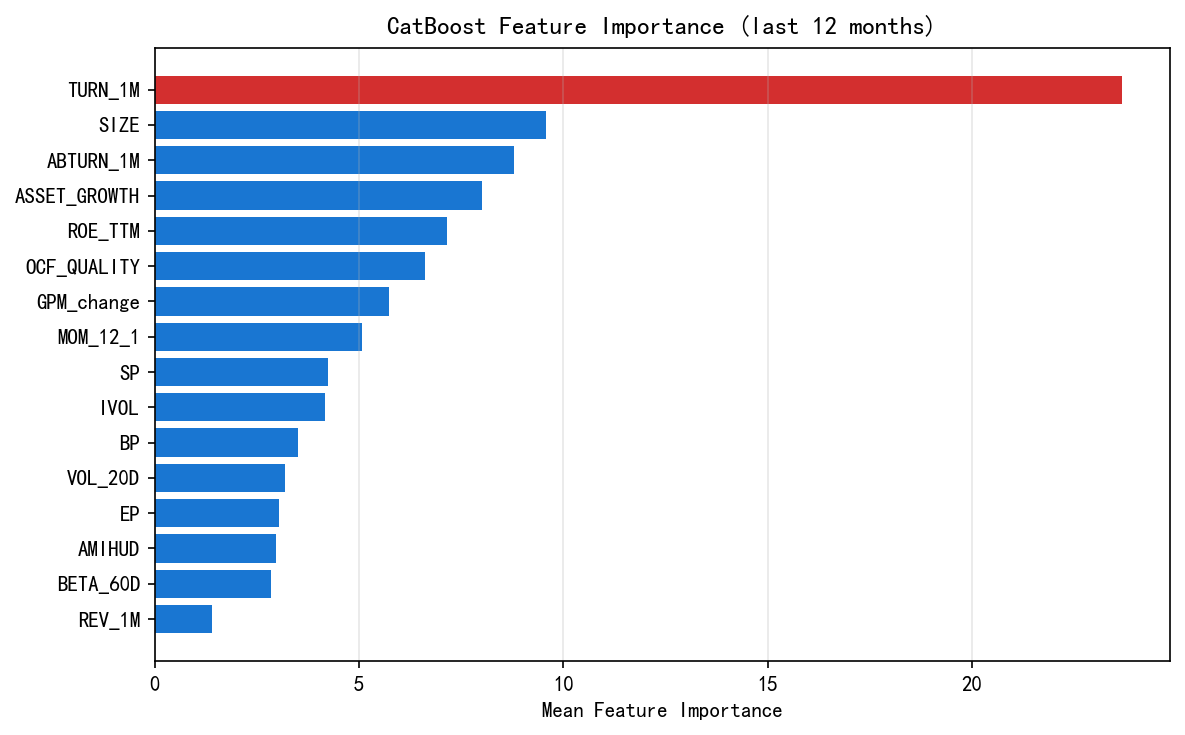

Data behind this chart, as committed beside it:
Feature, Importance
TURN_1M, 23.66
SIZE, 9.575
ABTURN_1M, 8.797
ASSET_GROWTH, 8.015
ROE_TTM, 7.156
OCF_QUALITY, 6.62
GPM_change, 5.727
MOM_12_1, 5.08
SP, 4.249
IVOL, 4.164
BP, 3.516
VOL_20D, 3.186
EP, 3.038
AMIHUD, 2.971
BETA_60D, 2.842
REV_1M, 1.399
